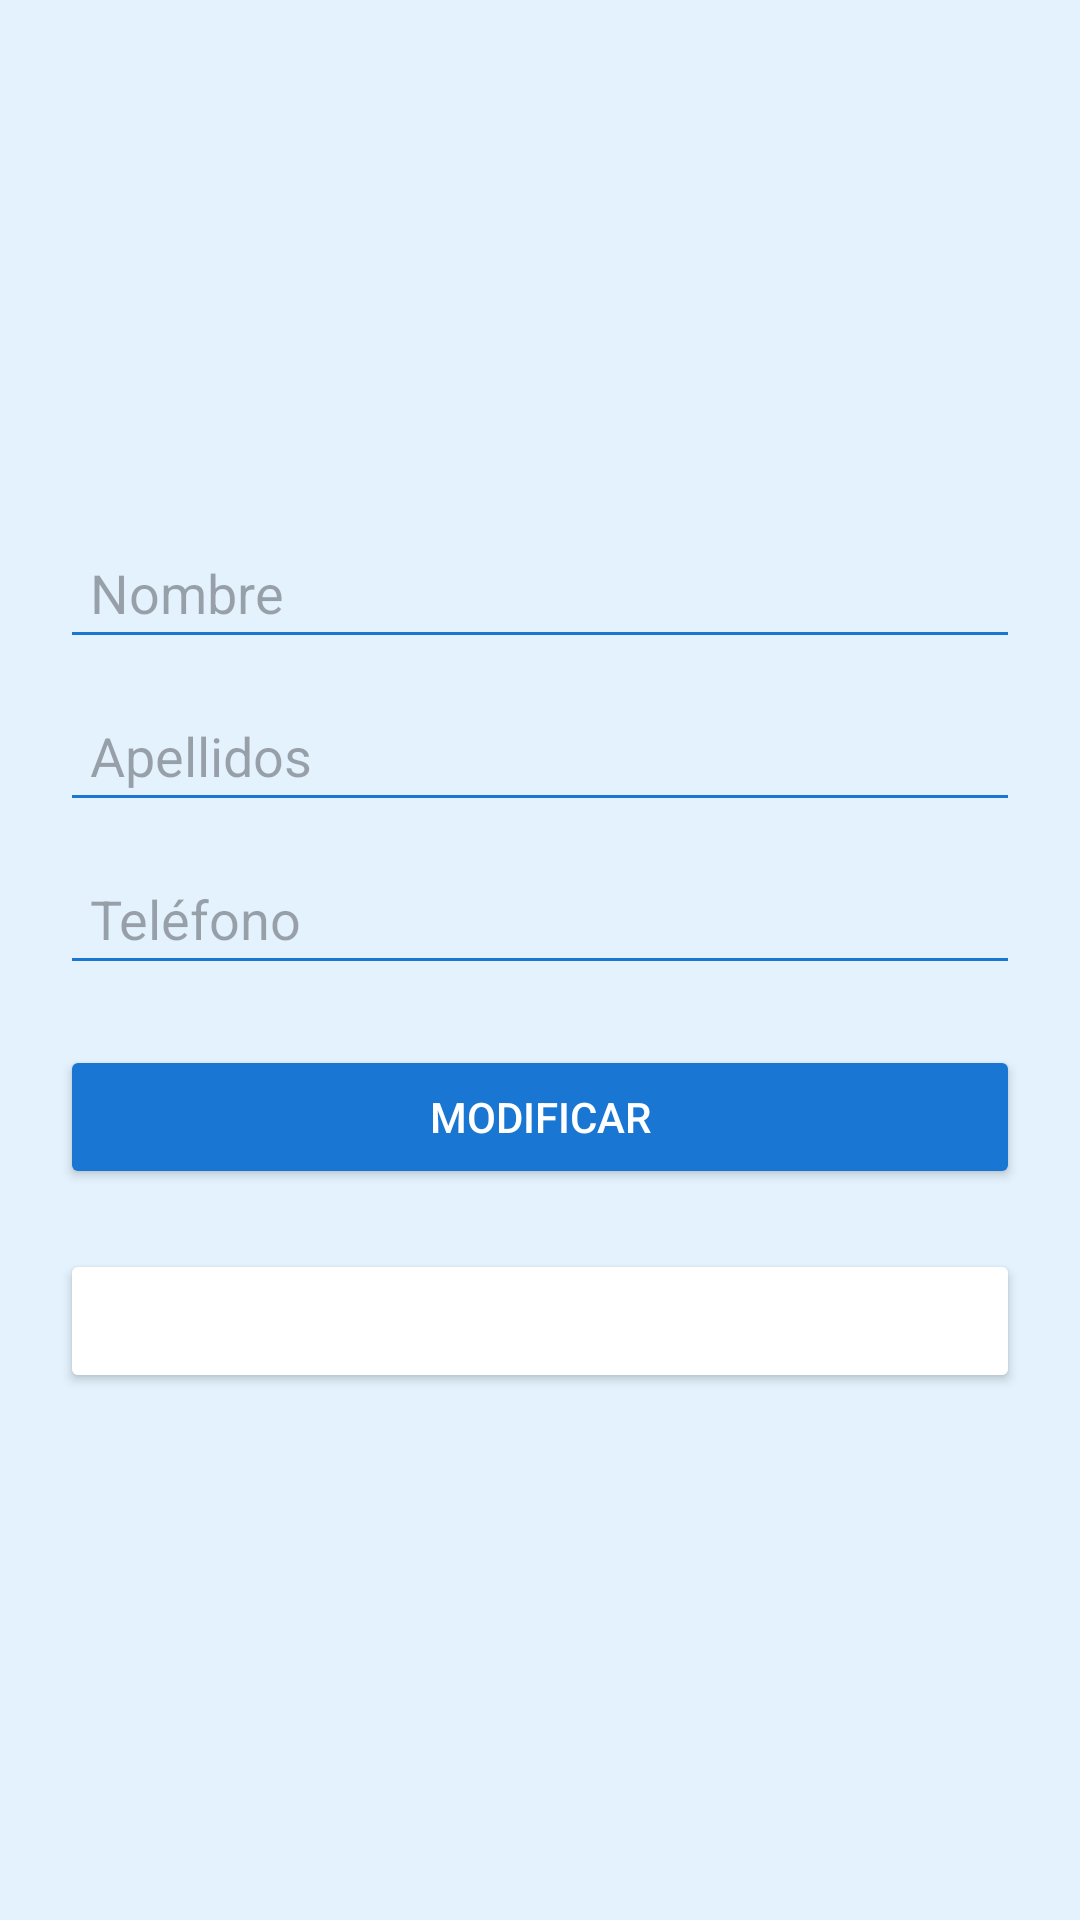

The Android layout XML behind this screen, and the referenced resources:
<!-- AndroidManifest.xml: application theme Theme.Agenda3 -->
<!-- res/layout/fragment_information.xml -->
<?xml version="1.0" encoding="utf-8"?>
<LinearLayout xmlns:android="http://schemas.android.com/apk/res/android"
    android:layout_width="match_parent"
    android:layout_height="match_parent"
    android:orientation="vertical"
    android:padding="20dp"
    android:background="@color/blue_light"
    android:gravity="center">

    <EditText
        android:id="@+id/et_nombre"
        android:layout_width="match_parent"
        android:layout_height="wrap_content"
        android:hint="Nombre"
        android:backgroundTint="@color/blue_dark"
        android:padding="10dp" />

    <EditText
        android:id="@+id/et_apellidos"
        android:layout_width="match_parent"
        android:layout_height="wrap_content"
        android:hint="Apellidos"
        android:backgroundTint="@color/blue_dark"
        android:padding="10dp"
        android:layout_marginTop="10dp" />

    <EditText
        android:id="@+id/et_telefono"
        android:layout_width="match_parent"
        android:layout_height="wrap_content"
        android:hint="Teléfono"
        android:inputType="phone"
        android:backgroundTint="@color/blue_dark"
        android:padding="10dp"
        android:layout_marginTop="10dp" />

    <Button
        android:id="@+id/btn_modify"
        android:layout_width="match_parent"
        android:layout_height="wrap_content"
        android:text="Modificar"
        android:backgroundTint="@color/blue_dark"
        android:textColor="@android:color/white"
        android:layout_marginTop="20dp" />
    <Button
        android:id="@+id/btn_delete"
        android:layout_width="match_parent"
        android:layout_height="wrap_content"
        android:text="Eliminar"
        android:backgroundTint="@color/red_dark"
        android:textColor="@android:color/white"
        android:layout_marginTop="20dp" />
</LinearLayout>
<!-- resources referenced by this layout -->
<resources>
  <color name="blue_dark">#1976D2</color>
  <color name="blue_light">#E3F2FD</color>
  <style name="Theme.Agenda3" parent="Base.Theme.Agenda3" />
  <style name="Base.Theme.Agenda3" parent="Theme.Material3.DayNight.NoActionBar">
          
          
      </style>
</resources>
